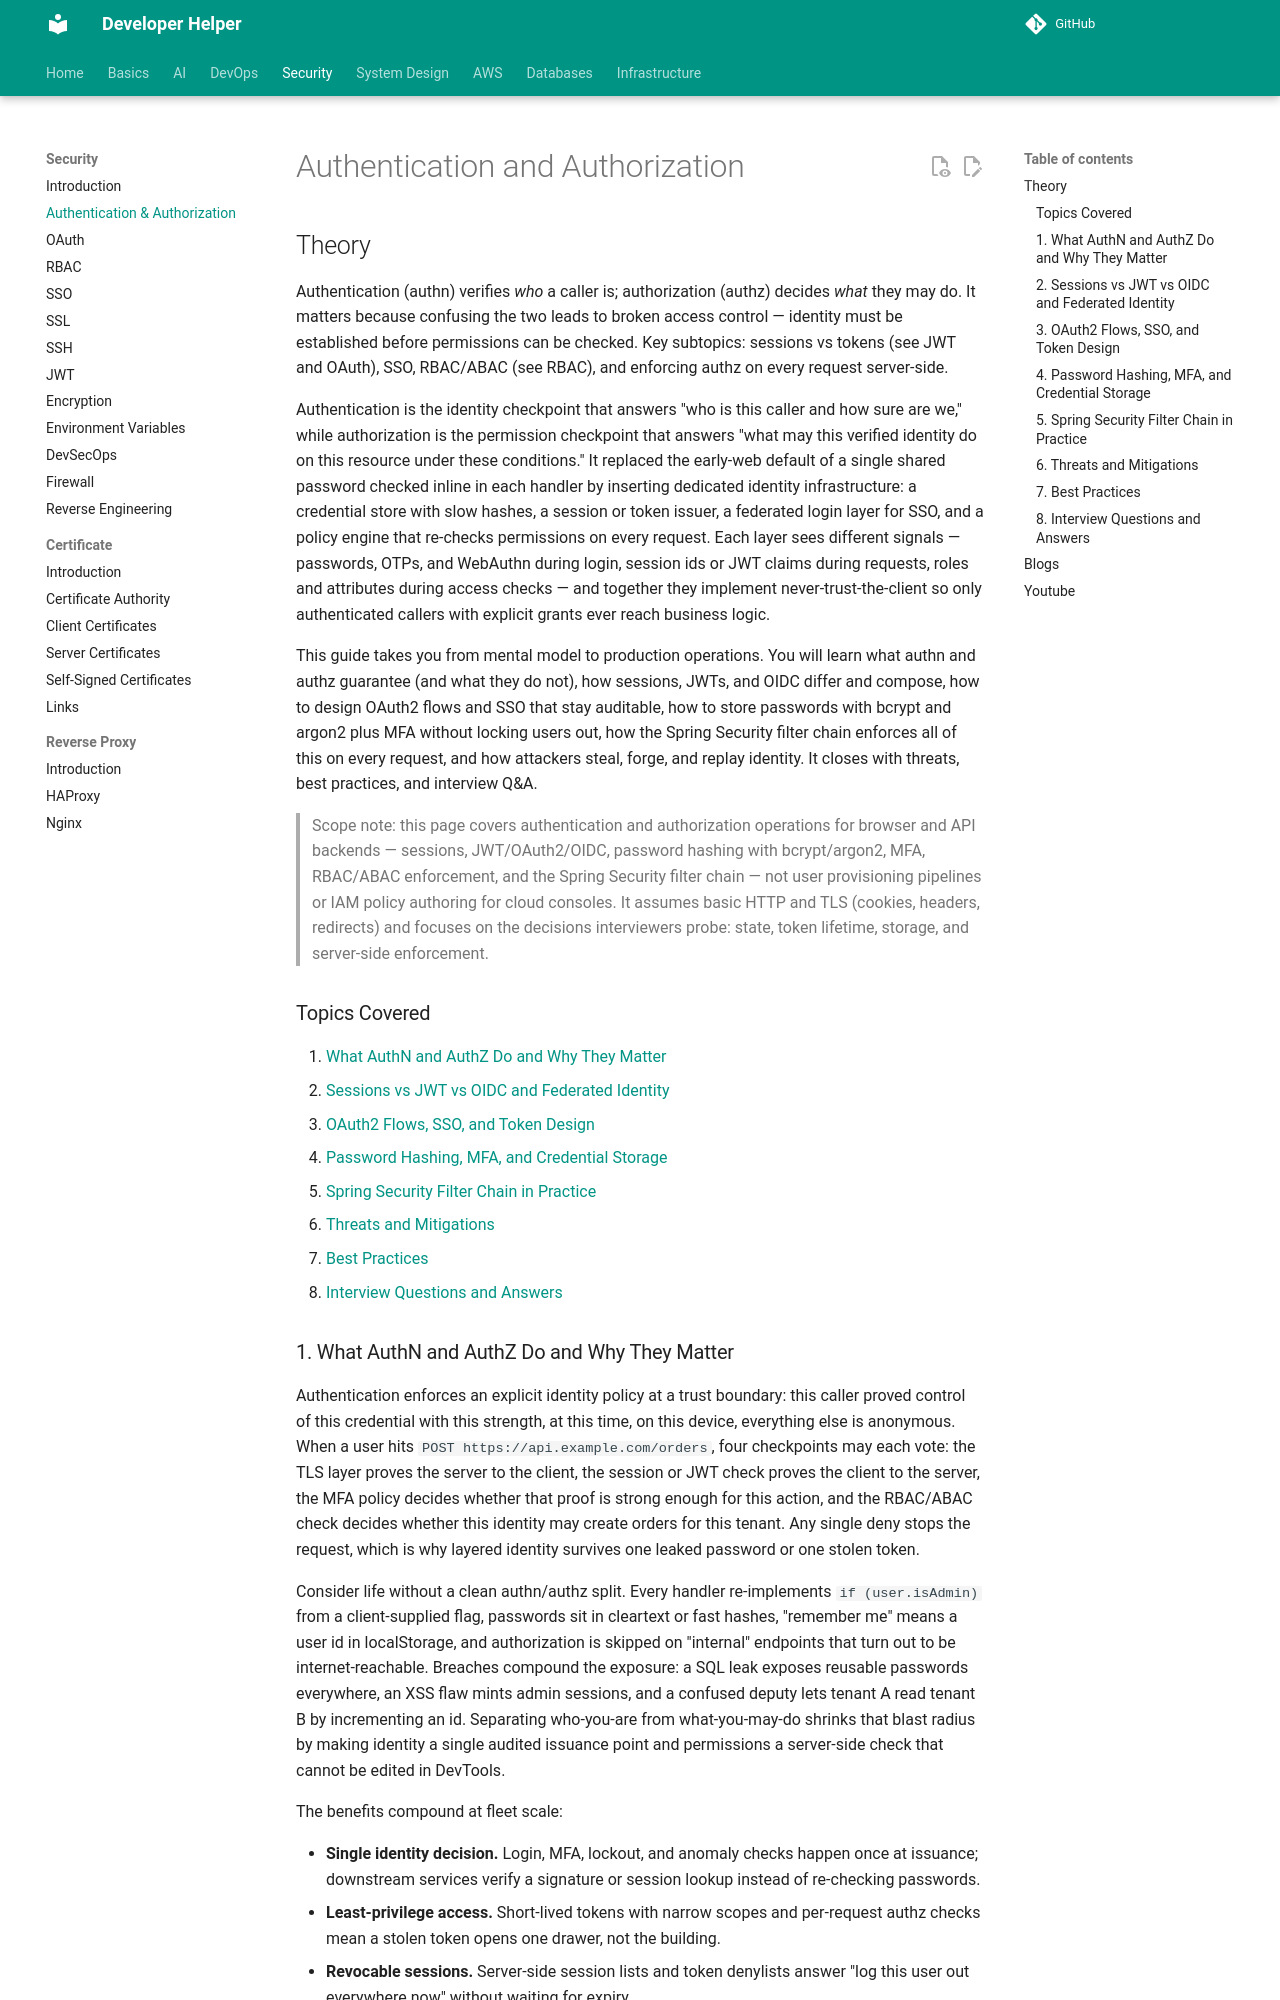

repository: abhishekghoshh/developer-helper · page: security/authentication-and-authorization/index.html · generator: mkdocs

# Authentication and Authorization

## Theory

Authentication (authn) verifies *who* a caller is; authorization (authz) decides *what* they may do.
It matters because confusing the two leads to broken access control — identity must be established before permissions can be checked.
Key subtopics: sessions vs tokens (see JWT and OAuth), SSO, RBAC/ABAC (see RBAC), and enforcing authz on every request server-side.

Authentication is the identity checkpoint that answers "who is this caller and how sure are we," while authorization is the permission checkpoint that answers "what may this verified identity do on this resource under these conditions." It replaced the early-web default of a single shared password checked inline in each handler by inserting dedicated identity infrastructure: a credential store with slow hashes, a session or token issuer, a federated login layer for SSO, and a policy engine that re-checks permissions on every request. Each layer sees different signals — passwords, OTPs, and WebAuthn during login, session ids or JWT claims during requests, roles and attributes during access checks — and together they implement never-trust-the-client so only authenticated callers with explicit grants ever reach business logic.

This guide takes you from mental model to production operations. You will learn what authn and authz guarantee (and what they do not), how sessions, JWTs, and OIDC differ and compose, how to design OAuth2 flows and SSO that stay auditable, how to store passwords with bcrypt and argon2 plus MFA without locking users out, how the Spring Security filter chain enforces all of this on every request, and how attackers steal, forge, and replay identity. It closes with threats, best practices, and interview Q&A.

> Scope note: this page covers authentication and authorization operations for browser and API backends — sessions, JWT/OAuth2/OIDC, password hashing with bcrypt/argon2, MFA, RBAC/ABAC enforcement, and the Spring Security filter chain — not user provisioning pipelines or IAM policy authoring for cloud consoles. It assumes basic HTTP and TLS (cookies, headers, redirects) and focuses on the decisions interviewers probe: state, token lifetime, storage, and server-side enforcement.

### Topics Covered

1. [What AuthN and AuthZ Do and Why They Matter](#1-what-authn-and-authz-do-and-why-they-matter)
2. [Sessions vs JWT vs OIDC and Federated Identity](#2-sessions-vs-jwt-vs-oidc-and-federated-identity)
3. [OAuth2 Flows, SSO, and Token Design](#3-oauth2-flows-sso-and-token-design)
4. [Password Hashing, MFA, and Credential Storage](#4-password-hashing-mfa-and-credential-storage)
5. [Spring Security Filter Chain in Practice](#5-spring-security-filter-chain-in-practice)
6. [Threats and Mitigations](#6-threats-and-mitigations)
7. [Best Practices](#7-best-practices)
8. [Interview Questions and Answers](#8-interview-questions-and-answers)
